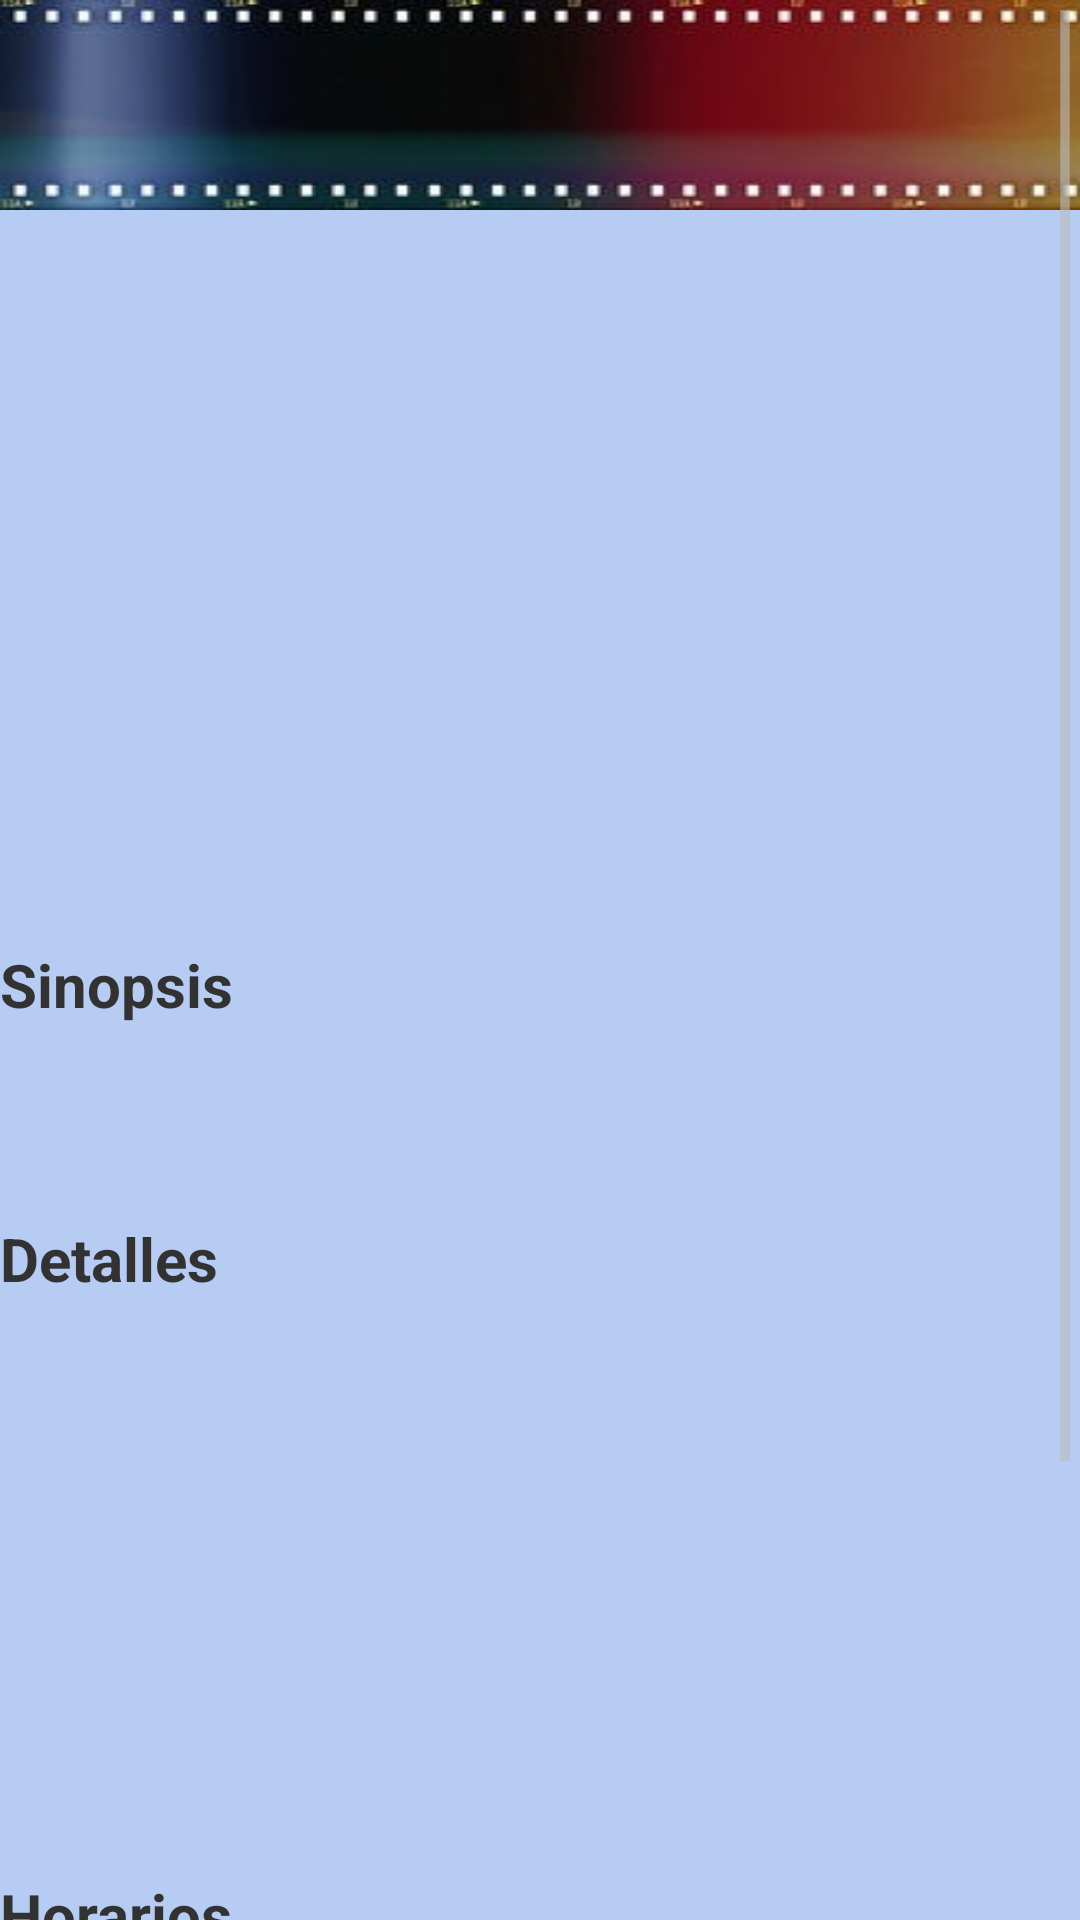

The Android layout XML behind this screen, and the referenced resources:
<!-- AndroidManifest.xml: application theme MyCustomTheme -->
<!-- res/layout/vista_detalle_pelicula_no_login.xml -->
<?xml version="1.0" encoding="utf-8"?>
<ScrollView xmlns:android="http://schemas.android.com/apk/res/android"
    android:layout_width="fill_parent"
    android:layout_height="fill_parent">

    <RelativeLayout
        android:layout_width="match_parent"
        android:layout_height="match_parent"
        android:background="#B7CCF2">

        <LinearLayout
            android:id="@+id/header"
            android:layout_width="fill_parent"
            android:layout_height="70dip"
            android:background="@drawable/carrete2"
            android:orientation="vertical"
            android:paddingBottom="5dip"></LinearLayout>

        <LinearLayout
            android:id="@+id/footer"
            android:layout_width="fill_parent"
            android:layout_height="70dip"
            android:layout_alignParentBottom="true"
            android:background="@drawable/carrete2"
            android:orientation="vertical"
            android:paddingTop="5dip"></LinearLayout>

        <LinearLayout
            android:layout_width="fill_parent"
            android:layout_height="wrap_content"
            android:orientation="vertical"
            android:textStyle="italic">

            <TextView
                android:id="@+id/IDPeliculaDetalle"
                android:layout_width="wrap_content"
                android:layout_height="wrap_content"
                android:visibility="invisible" />

            <ImageView
                android:id="@+id/imageViewPelicula"
                android:layout_width="160dp"
                android:layout_height="200dp"
                android:layout_gravity="center"
                android:layout_marginTop="55dp" />

            <TextView
                android:id="@+id/TituloPeliculaDetalle"
                android:layout_width="wrap_content"
                android:layout_height="wrap_content"
                android:layout_gravity="center"
                android:textSize="23dp" />


            <TextView
                android:layout_width="wrap_content"
                android:layout_height="wrap_content"
                android:layout_marginBottom="10dp"
                android:layout_marginTop="10dp"
                android:text="Sinopsis"
                android:textSize="20dp"
                android:textStyle="bold" />

            <TextView
                android:id="@+id/Sinopsis"
                android:layout_width="match_parent"
                android:layout_height="wrap_content"
                android:layout_gravity="center_vertical"
                android:layout_marginBottom="10dp"
                android:layout_marginTop="10dp"
                android:textSize="18dp" />

            <TextView
                android:id="@+id/Detalles"
                android:layout_width="wrap_content"
                android:layout_height="wrap_content"
                android:layout_marginBottom="10dp"
                android:layout_marginTop="10dp"
                android:text="Detalles"
                android:textSize="20dp"
                android:textStyle="bold" />


            <TextView
                android:id="@+id/DirectorDetalle"
                android:layout_width="fill_parent"
                android:layout_height="wrap_content"
                android:layout_marginBottom="5dp"
                android:layout_marginTop="5dp"
                android:textSize="18dp" />

            <TextView
                android:id="@+id/InterpretesDetalle"
                android:layout_width="fill_parent"
                android:layout_height="wrap_content"
                android:layout_marginBottom="5dp"
                android:layout_marginTop="5dp"
                android:textSize="18dp" />

            <TextView
                android:id="@+id/Genero"
                android:layout_width="fill_parent"
                android:layout_height="wrap_content"
                android:layout_marginBottom="5dp"
                android:layout_marginTop="5dp"
                android:textSize="18dp" />

            <TextView
                android:id="@+id/Duracion"
                android:layout_width="fill_parent"
                android:layout_height="wrap_content"
                android:layout_marginBottom="5dp"
                android:layout_marginTop="5dp"
                android:textSize="18dp" />

            <TextView
                android:id="@+id/Anyo"
                android:layout_width="fill_parent"
                android:layout_height="wrap_content"
                android:layout_marginBottom="5dp"
                android:layout_marginTop="5dp"
                android:textSize="18dp" />


            <TextView
                android:id="@+id/Horarios"
                android:layout_width="wrap_content"
                android:layout_height="wrap_content"
                android:layout_marginBottom="10dp"
                android:layout_marginTop="10dp"
                android:text="Horarios"
                android:textSize="20dp"
                android:textStyle="bold" />

            <TextView
                android:id="@+id/lblHoraPelicula"
                android:layout_width="fill_parent"
                android:layout_height="wrap_content"
                android:layout_below="@+id/lblCinePelicula"
                android:layout_marginTop="5dp"
                android:layout_toRightOf="@+id/ivContactImagePelicula"
                android:gravity="left"
                android:textSize="19dp"
                android:textStyle="normal"
                android:typeface="normal" />

            <TextView
                android:id="@+id/Trailer"
                android:layout_width="wrap_content"
                android:layout_height="wrap_content"
                android:layout_marginBottom="10dp"
                android:text="Trailer"
                android:textSize="20dp"
                android:textStyle="bold" />

            <com.google.android.youtube.player.YouTubePlayerView
                android:id="@+id/youtube_view"
                android:layout_width="match_parent"
                android:layout_height="wrap_content"
                android:layout_marginBottom="30dp" />

            <TextView
                android:layout_width="fill_parent"
                android:layout_height="wrap_content" />

            <TextView
                android:layout_width="fill_parent"
                android:layout_height="wrap_content" />

            <TextView
                android:layout_width="fill_parent"
                android:layout_height="wrap_content" />

        </LinearLayout>
    </RelativeLayout>
</ScrollView>
<!-- resources referenced by this layout -->
<resources>
  <!-- drawable carrete2: jpg bitmap (drawable-xhdpi, 14045 bytes) -->
  <style name="MyCustomTheme" parent="@android:style/Theme.Holo.Light">
          <item name="android:actionBarStyle">@style/MyActionBarTheme</item>
      </style>
  <style name="MyActionBarTheme" parent="@android:style/Widget.Holo.Light.ActionBar">
          <item name="android:background">#0b84aa</item>
      </style>
</resources>
